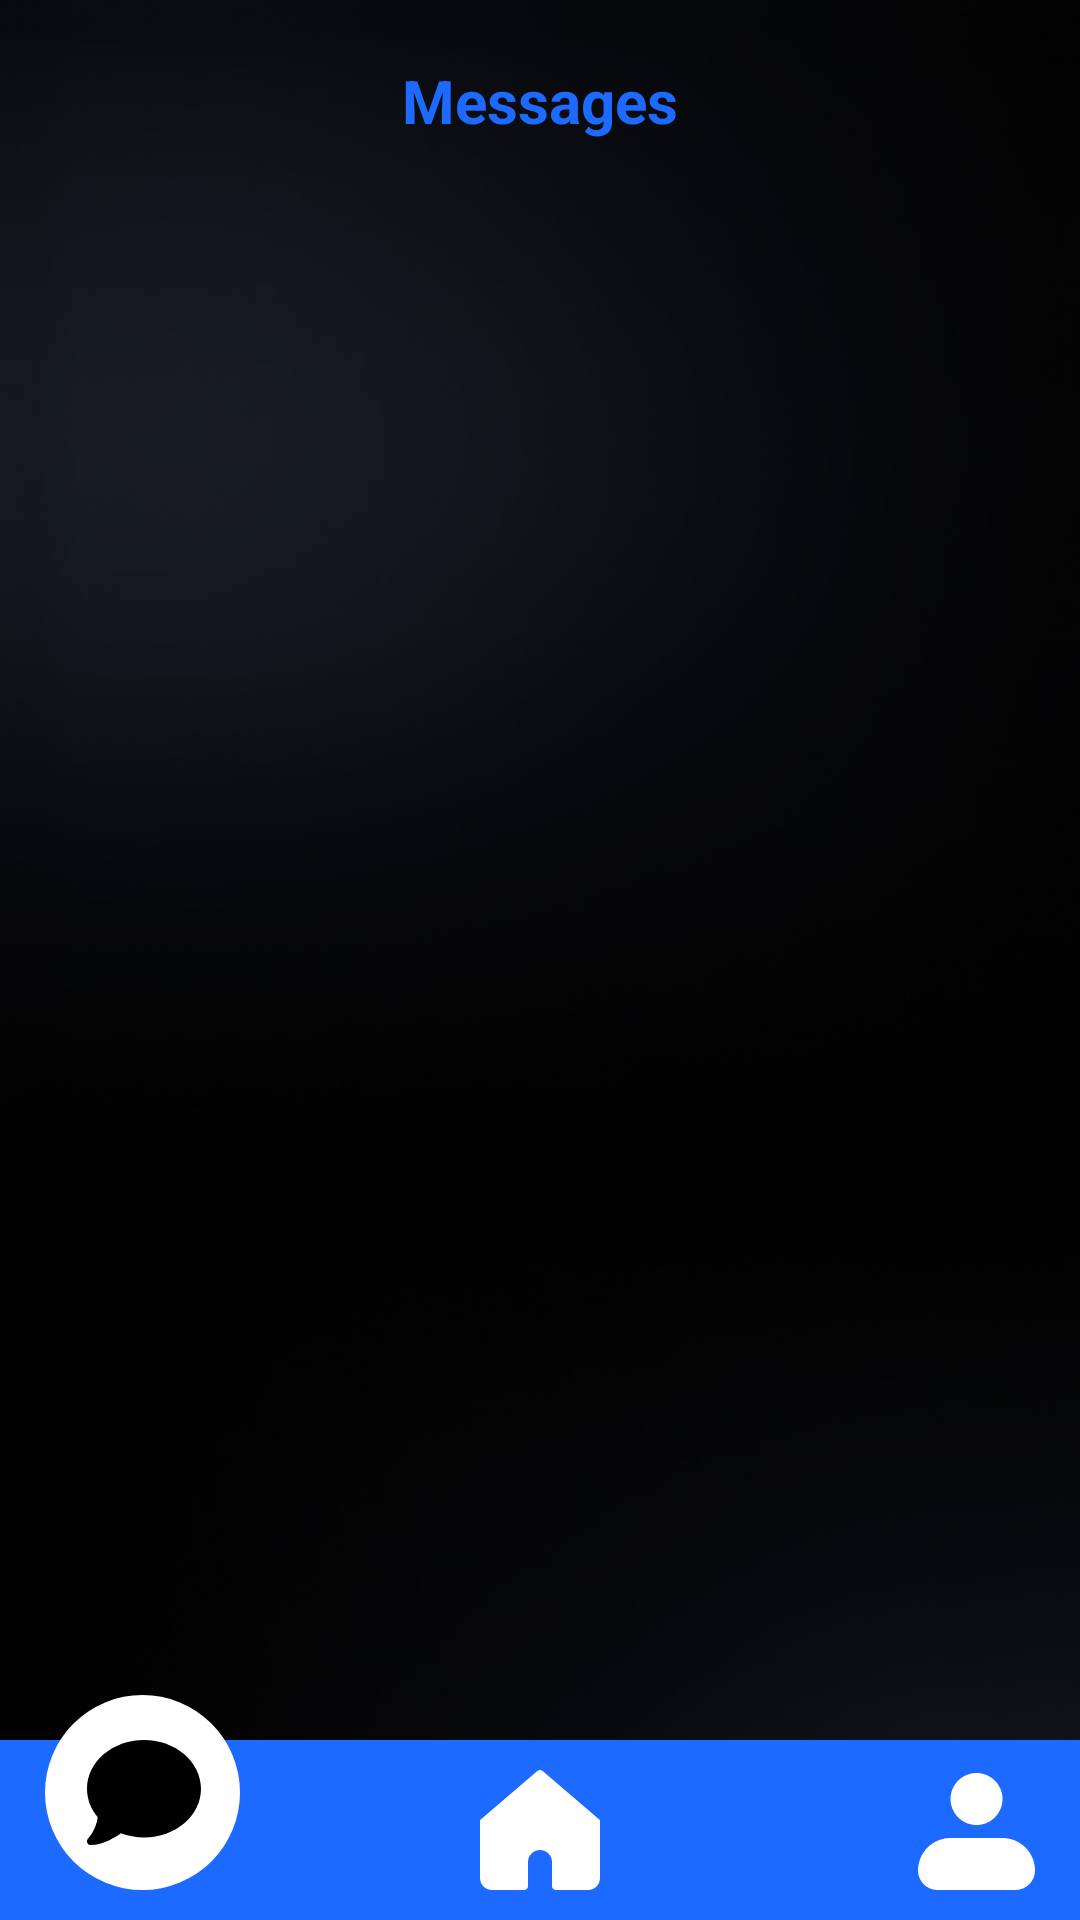

Here is an Android app screen rendered from its layout file. Give the layout XML and the strings, colors and styles it references.
<!-- AndroidManifest.xml: application theme Theme.CarLog -->
<!-- res/layout/fragment_chats.xml -->
<?xml version="1.0" encoding="utf-8"?>
<androidx.constraintlayout.widget.ConstraintLayout
    xmlns:android="http://schemas.android.com/apk/res/android"
    xmlns:tools="http://schemas.android.com/tools"
    android:layout_width="match_parent"
    android:layout_height="match_parent"
    xmlns:app="http://schemas.android.com/apk/res-auto"
    android:background="@drawable/app_background"
    tools:context=".ui.chats.ChatsFragment">

    <ImageView
        android:id="@+id/bottom_bar"
        android:layout_width="match_parent"
        android:layout_height="60dp"
        android:background="@color/btn_color"
        app:layout_constraintBottom_toBottomOf="parent"
        app:layout_constraintEnd_toEndOf="parent"
        app:layout_constraintStart_toStartOf="parent" />
    <TextView
        android:id="@+id/textView4"
        android:layout_width="wrap_content"
        android:layout_height="wrap_content"
        android:layout_marginTop="20dp"
        android:text="Messages"
        android:textColor="@color/btn_color"
        android:textSize="@dimen/text_value"
        android:textStyle="bold"
        app:layout_constraintEnd_toEndOf="parent"
        app:layout_constraintStart_toStartOf="parent"
        app:layout_constraintTop_toTopOf="parent" />

    <ImageView
        android:id="@+id/btnMessage"
        android:layout_width="wrap_content"
        android:layout_height="wrap_content"
        android:layout_marginStart="15dp"
        android:layout_marginBottom="10dp"
        android:src="@drawable/ic_message_clicked"
        app:layout_constraintBottom_toBottomOf="parent"
        app:layout_constraintStart_toStartOf="@+id/bottom_bar" />

    <ImageView
        android:id="@+id/btnHome"
        android:layout_width="wrap_content"
        android:layout_height="wrap_content"
        android:layout_gravity="end"
        android:layout_marginBottom="10dp"
        android:src="@drawable/home_icon"
        app:layout_constraintBottom_toBottomOf="parent"
        app:layout_constraintEnd_toEndOf="@+id/bottom_bar"
        app:layout_constraintStart_toStartOf="@+id/bottom_bar" />

    <ImageView
        android:id="@+id/btnProfile"
        android:layout_width="wrap_content"
        android:layout_height="wrap_content"
        android:layout_gravity="center"
        android:layout_marginEnd="15dp"
        android:layout_marginBottom="10dp"
        android:src="@drawable/person_icon"
        app:layout_constraintBottom_toBottomOf="parent"
        app:layout_constraintEnd_toEndOf="@+id/bottom_bar" />
    <androidx.recyclerview.widget.RecyclerView
        android:id="@+id/recyclerMessages"
        android:layout_width="match_parent"
        android:layout_height="0dp"
        app:layoutManager="androidx.recyclerview.widget.LinearLayoutManager"
        app:layout_constraintTop_toBottomOf="@id/textView4"
        app:layout_constraintEnd_toEndOf="parent"
        app:layout_constraintStart_toStartOf="parent"
        app:layout_constraintBottom_toTopOf="@id/bottom_bar"
        tools:listitem="@layout/item_chat"
        />

    <ProgressBar
        android:id="@+id/loading"
        android:layout_width="wrap_content"
        android:layout_height="wrap_content"
        android:visibility="invisible"
        android:indeterminateTint="@color/btn_color"
        app:layout_constraintBottom_toBottomOf="parent"
        app:layout_constraintEnd_toEndOf="parent"
        app:layout_constraintStart_toStartOf="parent"
        app:layout_constraintTop_toTopOf="parent" />

</androidx.constraintlayout.widget.ConstraintLayout>
<!-- res/layout/item_chat.xml (included above) -->
<?xml version="1.0" encoding="utf-8"?>
<androidx.constraintlayout.widget.ConstraintLayout
    xmlns:tools="http://schemas.android.com/tools"
    xmlns:android="http://schemas.android.com/apk/res/android"
    android:layout_width="match_parent"
    android:layout_height="wrap_content"
    android:padding="8dp"
    xmlns:app="http://schemas.android.com/apk/res-auto"
    tools:context=".ui.chats.ChatsFragment">
    <ImageView
        android:id="@+id/settings_icon"
        android:layout_width="wrap_content"
        android:layout_height="60dp"
        app:layout_constraintTop_toTopOf="parent"
        app:layout_constraintBottom_toBottomOf="parent"
        app:layout_constraintStart_toStartOf="parent"
        tools:src="@drawable/person_icon"
        android:adjustViewBounds="true"/>
    <TextView
        android:id="@+id/settings_title"
        android:layout_width="wrap_content"
        android:layout_height="wrap_content"
        tools:text="Name of the supervisor"
        android:textSize="20sp"
        app:layout_constraintTop_toTopOf="parent"
        app:layout_constraintStart_toEndOf="@id/settings_icon"
        android:layout_marginHorizontal="8dp"
        android:textColor="@color/white"/>
    <TextView
        android:id="@+id/settings_subtitle"
        android:layout_width="wrap_content"
        android:layout_height="wrap_content"
        app:layout_constraintStart_toEndOf="@id/settings_icon"
        app:layout_constraintTop_toBottomOf="@id/settings_title"
        app:layout_constraintBottom_toBottomOf="parent"
        tools:text="Message"
        android:textSize="16sp"
        android:layout_marginHorizontal="8dp"
        android:textColor="@color/white"/>

</androidx.constraintlayout.widget.ConstraintLayout>
<!-- resources referenced by this layout -->
<resources>
  <color name="btn_color">#1C6AFF</color>
  <color name="white">#FFFFFFFF</color>
  <dimen name="text_value">20sp</dimen>
  <!-- drawable app_background: jpg bitmap (drawable, 42749 bytes) -->
  <!-- drawable home_icon (drawable) -->
  <vector xmlns:android="http://schemas.android.com/apk/res/android"
      android:width="40dp"
      android:height="40dp"
      android:viewportWidth="33"
      android:viewportHeight="33">
    <path
        android:pathData="M17.215,0.264C17.016,0.094 16.762,0 16.5,0C16.238,0 15.984,0.094 15.785,0.264L0,13.794V29.7C0,30.575 0.348,31.415 0.967,32.034C1.585,32.652 2.425,33 3.3,33H12.1C12.392,33 12.672,32.884 12.878,32.678C13.084,32.472 13.2,32.192 13.2,31.9V25.3C13.2,24.425 13.548,23.586 14.167,22.967C14.785,22.348 15.625,22 16.5,22C17.375,22 18.215,22.348 18.833,22.967C19.452,23.586 19.8,24.425 19.8,25.3V31.9C19.8,32.192 19.916,32.472 20.122,32.678C20.329,32.884 20.608,33 20.9,33H29.7C30.575,33 31.415,32.652 32.034,32.034C32.652,31.415 33,30.575 33,29.7V13.794L17.215,0.264Z"
        android:fillColor="#fff"/>
  </vector>
  <!-- drawable ic_message_clicked (drawable) -->
  <vector xmlns:android="http://schemas.android.com/apk/res/android"
      android:width="65dp"
      android:height="65dp"
      android:viewportWidth="65"
      android:viewportHeight="65">
    <path
        android:pathData="M32.5,32.5m-32.5,0a32.5,32.5 0,1 1,65 0a32.5,32.5 0,1 1,-65 0"
        android:fillColor="#ffffff"/>
    <path
        android:pathData="M52,31.25C52,40.227 43.495,47.5 33.001,47.5C30.248,47.5 27.635,47 25.275,46.102C24.392,46.781 22.952,47.711 21.246,48.492C19.464,49.305 17.32,50 15.19,50C14.707,50 14.277,49.695 14.091,49.227C13.906,48.758 14.01,48.227 14.344,47.867L14.366,47.844C14.388,47.82 14.418,47.789 14.462,47.734C14.544,47.641 14.67,47.492 14.826,47.289C15.13,46.898 15.538,46.32 15.954,45.602C16.696,44.305 17.401,42.602 17.542,40.688C15.316,38.031 14.002,34.773 14.002,31.25C14.002,22.273 22.507,15 33.001,15C43.495,15 52,22.273 52,31.25Z"
        android:fillColor="#000000"/>
  </vector>
  <!-- drawable person_icon (drawable) -->
  <vector xmlns:android="http://schemas.android.com/apk/res/android"
      android:width="39dp"
      android:height="39dp"
      android:viewportWidth="34"
      android:viewportHeight="35">
    <path
        android:pathData="M9.444,7.778C9.444,5.715 10.241,3.737 11.657,2.278C13.074,0.819 14.996,0 17,0C19.004,0 20.926,0.819 22.343,2.278C23.76,3.737 24.556,5.715 24.556,7.778C24.556,9.841 23.76,11.819 22.343,13.278C20.926,14.736 19.004,15.556 17,15.556C14.996,15.556 13.074,14.736 11.657,13.278C10.241,11.819 9.444,9.841 9.444,7.778ZM9.444,19.444C6.94,19.444 4.537,20.469 2.766,22.292C0.995,24.115 0,26.588 0,29.167C0,30.714 0.597,32.197 1.66,33.292C2.722,34.385 4.164,35 5.667,35H28.333C29.836,35 31.278,34.385 32.34,33.292C33.403,32.197 34,30.714 34,29.167C34,26.588 33.005,24.115 31.234,22.292C29.463,20.469 27.06,19.444 24.556,19.444H9.444Z"
        android:fillColor="#fff"
        android:fillType="evenOdd"/>
  </vector>
  <style name="Theme.CarLog" parent="Base.Theme.CarLog" />
  <style name="Base.Theme.CarLog" parent="Theme.Material3.DayNight.NoActionBar">
          
          
      </style>
</resources>
